2-way image classification set "holo2bright" from GitHub (DeepTrackAI/holo2bright_dataset); label vocabulary: brightfield microscopy, holography microscopy.

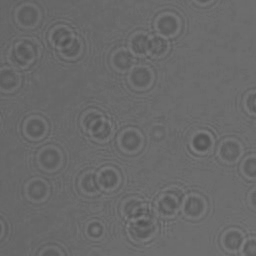
Label: holography microscopy

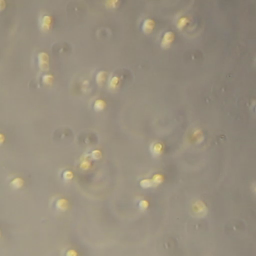
Label: brightfield microscopy

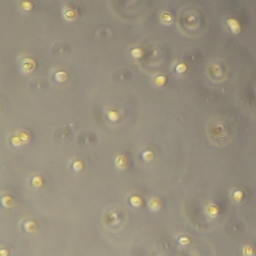
Label: brightfield microscopy

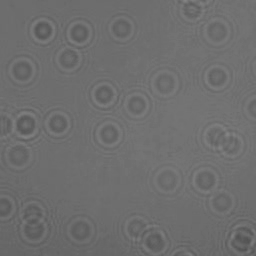
Label: holography microscopy

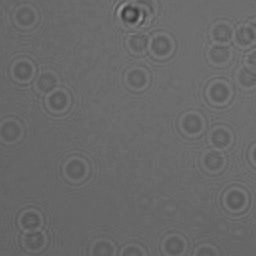
Label: holography microscopy

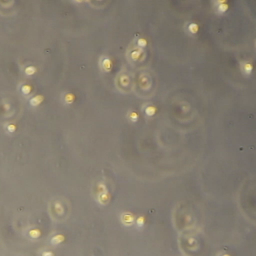
Label: brightfield microscopy
